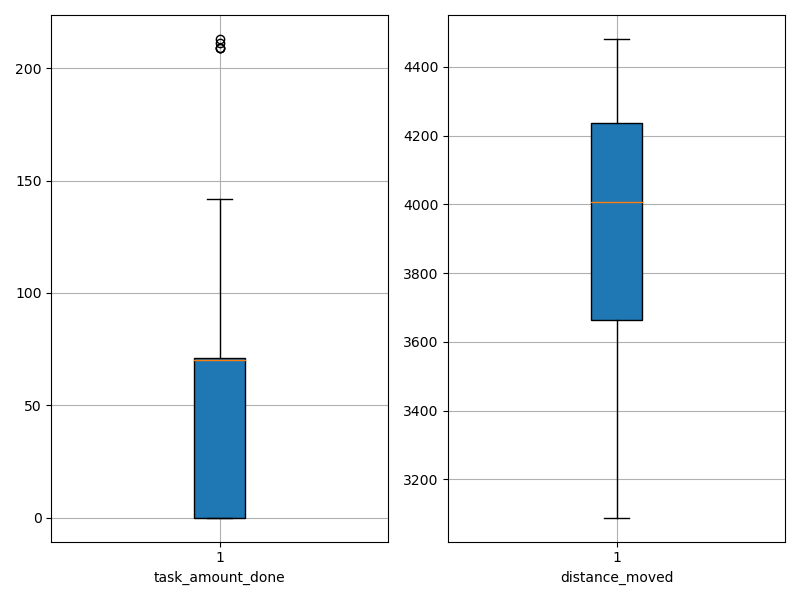

The table this chart was drawn from, first rows:
agent_id, task_amount_done, distance_moved
0, 138.0, 3361
1, 0.0, 4337
2, 139.0, 3247
3, 70.0, 4052
4, 0.0, 4449
5, 71.0, 4052
6, 0.0, 4311
7, 211.0, 3168
8, 71.0, 3927
9, 209.0, 3088
10, 69.0, 3979
11, 70.0, 3549
12, 209.0, 3095
13, 70.0, 4067
14, 141.0, 3668
15, 0.0, 4280
16, 70.0, 4005
17, 0.0, 4330
18, 0.0, 4204
19, 69.0, 4004
20, 70.0, 4068
21, 71.0, 3883
22, 0.0, 4436
23, 70.0, 4094
24, 141.0, 3213
25, 0.0, 4140
26, 69.0, 4023
27, 0.0, 4052
28, 0.0, 4003
29, 0.0, 4481
30, 142.0, 3622
31, 71.0, 3893
32, 71.0, 3946
33, 70.0, 3561
34, 70.0, 4045
35, 71.0, 3755
36, 69.0, 3620
37, 0.0, 4230
38, 209.0, 3203
39, 213.0, 3107
40, 70.0, 3938
41, 0.0, 4464
42, 0.0, 4090
43, 0.0, 3908
44, 0.0, 4292
45, 0.0, 4254
46, 0.0, 4465
47, 69.0, 3985
48, 70.0, 3721
49, 0.0, 4212
50, 70.0, 4037
51, 70.0, 3841
52, 0.0, 4446
53, 71.0, 4011
54, 0.0, 4260
55, 139.0, 3605
56, 138.0, 3420
57, 0.0, 4464
58, 69.0, 3654
59, 0.0, 4322
